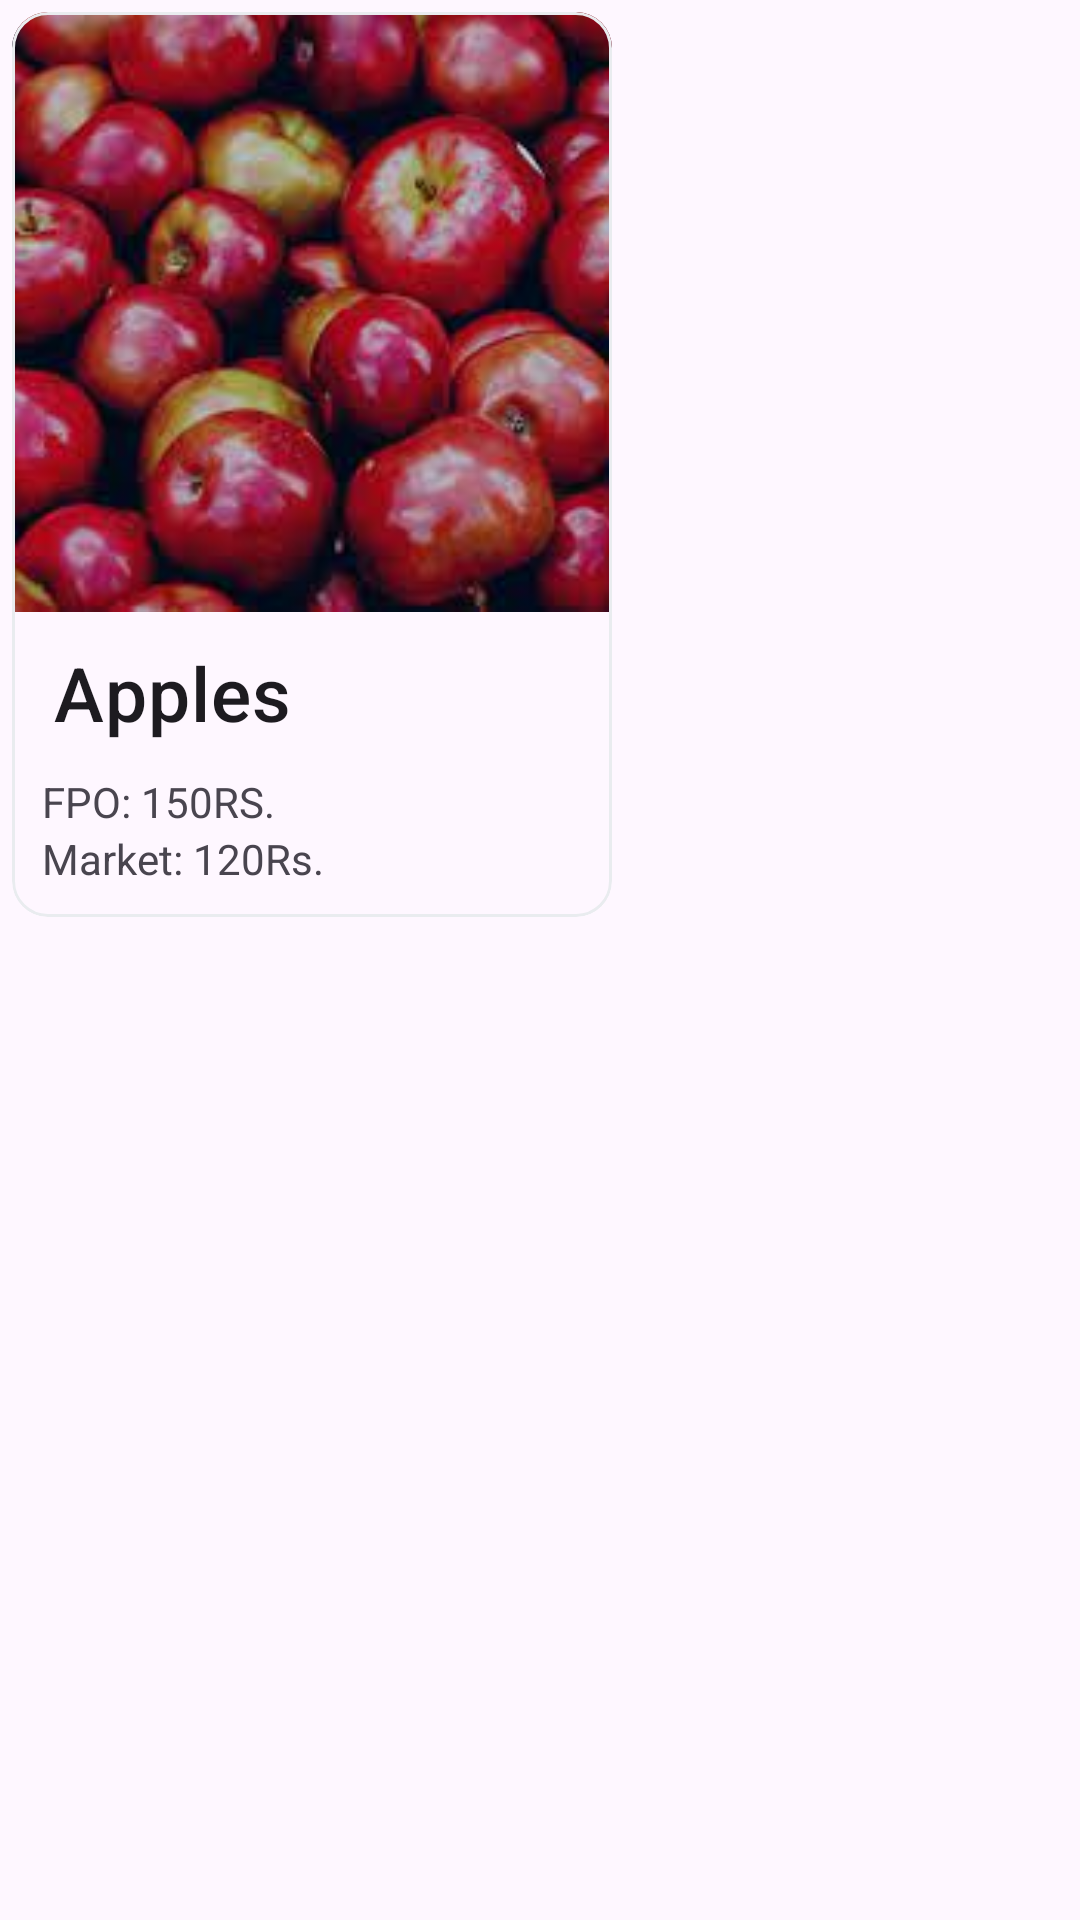

Android layout source for this screen:
<!-- AndroidManifest.xml: application theme Theme.Appv1 -->
<!-- res/layout/store_item.xml -->
<?xml version="1.0" encoding="utf-8"?>
<RelativeLayout xmlns:android="http://schemas.android.com/apk/res/android"
    android:layout_width="wrap_content"
    android:layout_height="wrap_content"
    xmlns:app="http://schemas.android.com/apk/res-auto"
    android:padding="1dp"

    android:orientation="vertical">

    <com.google.android.material.card.MaterialCardView
        android:id="@+id/card"
        android:layout_width="wrap_content"
        android:layout_height="wrap_content"
        android:layout_margin="3dp"
        app:cardElevation="0dp"
        app:strokeColor="@color/light_grey"

        app:layout_constraintBottom_toBottomOf="parent"
        app:layout_constraintEnd_toEndOf="parent"
        app:layout_constraintHorizontal_bias="0.5"
        app:layout_constraintStart_toStartOf="parent"
        app:layout_constraintTop_toTopOf="parent"
        app:layout_constraintVertical_bias="0.5">

        <LinearLayout
            android:layout_width="match_parent"
            android:layout_height="wrap_content"
            android:orientation="vertical">

            
            <ImageView

                android:layout_width="200dp"
                android:layout_height="200dp"
                android:contentDescription="@string/content_description_media"
                android:scaleType="centerCrop"
                app:srcCompat="@drawable/apples"
                android:id="@+id/grid_image"/>



            
            <TextView
                android:layout_width="wrap_content"
                android:layout_height="wrap_content"
                android:text="Apples"
                android:paddingLeft="14dp"
                android:paddingTop="10dp"
                android:gravity="center"
                android:textSize="25sp"
                android:textAppearance="?attr/textAppearanceHeadline6"
                android:id="@+id/item_name"/>



            <LinearLayout
                android:layout_width="wrap_content"
                android:layout_height="wrap_content"
                android:padding="10dp"
                android:orientation="vertical">

                <TextView
                    android:layout_width="wrap_content"
                    android:layout_height="wrap_content"
                    android:text="FPO: 150RS." />

                <TextView
                    android:layout_width="wrap_content"
                    android:layout_height="wrap_content"

                    android:text="Market: 120Rs." />







            </LinearLayout>

        </LinearLayout>

    </com.google.android.material.card.MaterialCardView>

</RelativeLayout>
<!-- resources referenced by this layout -->
<resources>
  <color name="light_grey">#E9ECEF</color>
  <!-- drawable apples: jpeg bitmap (drawable, 9413 bytes) -->
  <string name="content_description_media">Content Description</string>
  <style name="Theme.Appv1" parent="Base.Theme.Appv1" />
  <style name="Base.Theme.Appv1" parent="Theme.Material3.DayNight.NoActionBar">
          <item name="android:statusBarColor">@color/light_green</item>
          
          
      </style>
  <color name="light_green">#228F2C</color>
</resources>
